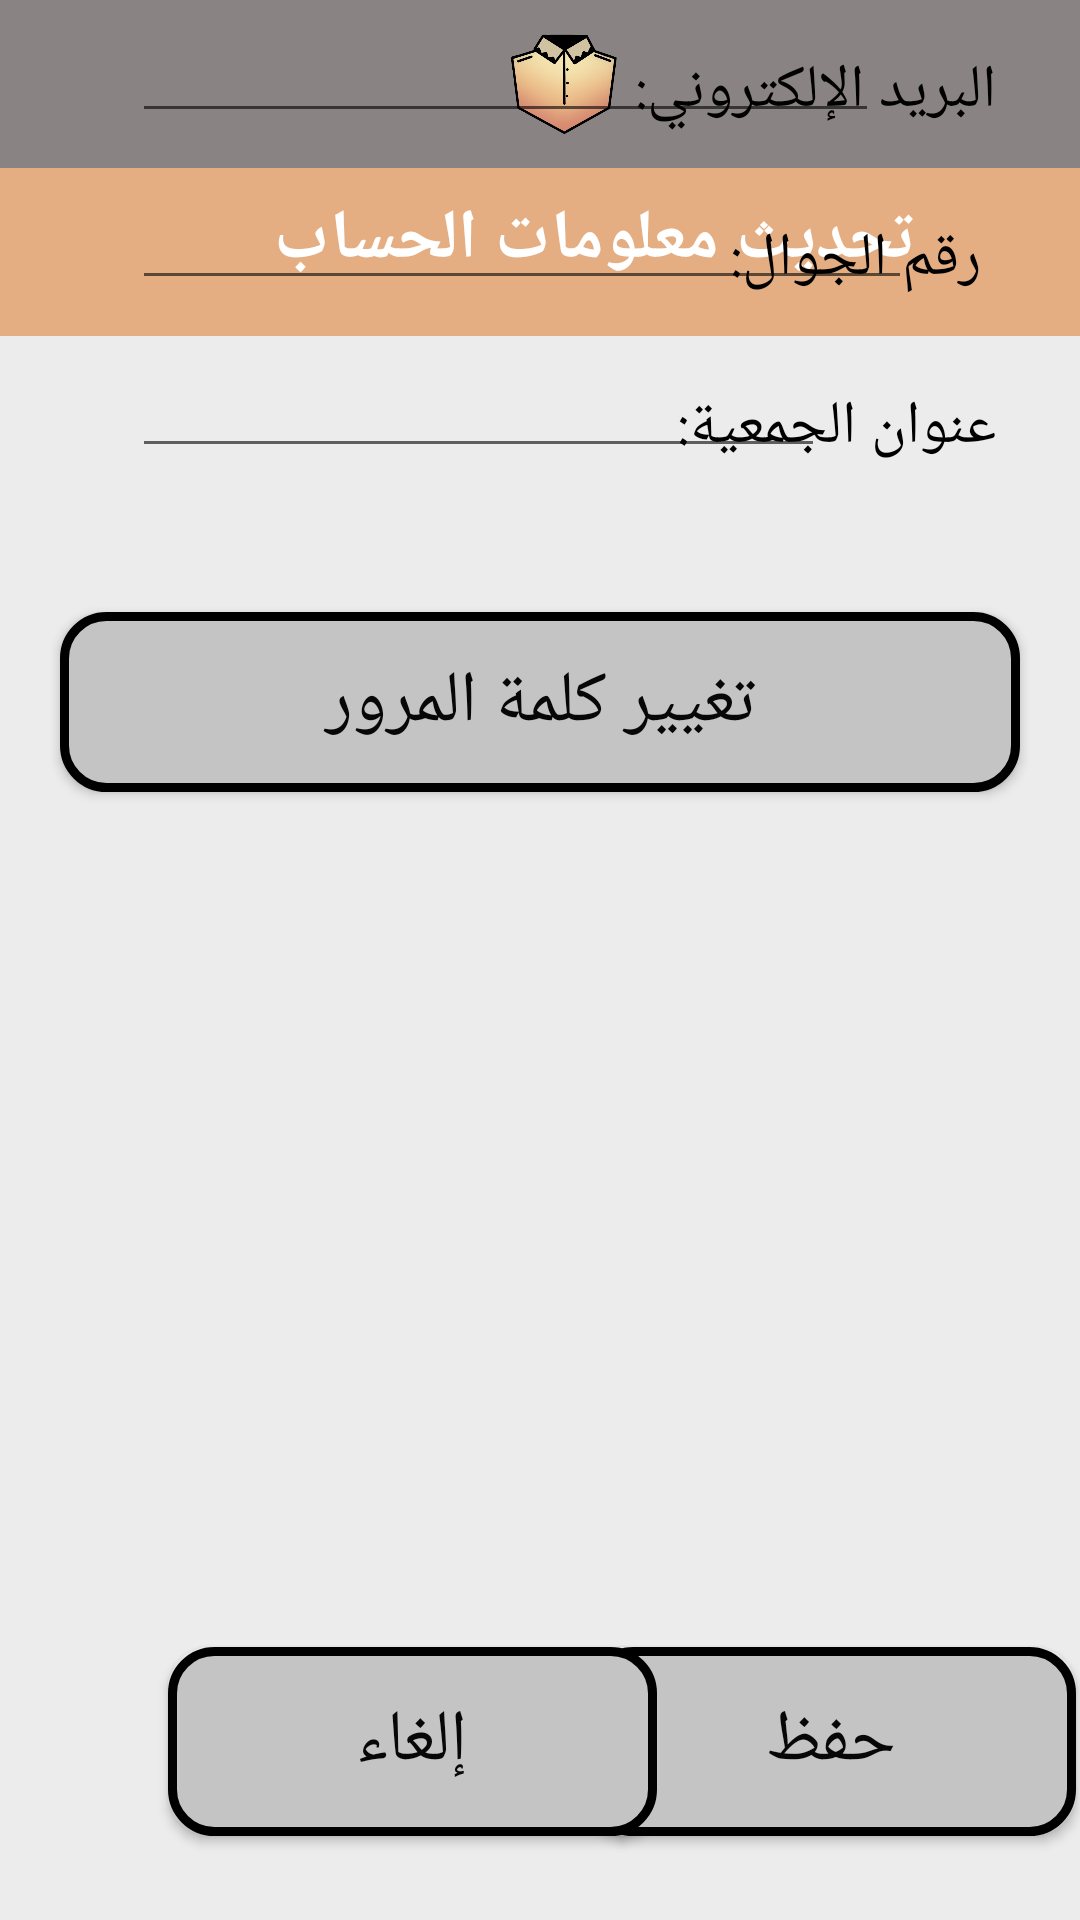

Layout XML and referenced resources for this Android screen:
<!-- AndroidManifest.xml: application theme AppTheme -->
<!-- res/layout/activity_c__update_account.xml -->
<?xml version="1.0" encoding="utf-8"?>
<androidx.constraintlayout.widget.ConstraintLayout xmlns:android="http://schemas.android.com/apk/res/android"
    xmlns:app="http://schemas.android.com/apk/res-auto"
    xmlns:tools="http://schemas.android.com/tools"
    android:layout_width="match_parent"
    android:layout_height="match_parent"
    android:background="#1B7A6E6E"
    tools:context=".d_UpdateAccount">


    <Button
        android:id="@+id/newPassword2"
        android:layout_width="320dp"
        android:layout_height="60dp"
        android:layout_marginTop="94dp"
        android:layout_marginBottom="376dp"
        android:background="@drawable/button_background"
        android:text="تغيير كلمة المرور"
        android:textColor="#070707"
        android:textSize="24sp"
        app:layout_constraintBottom_toBottomOf="parent"
        app:layout_constraintEnd_toEndOf="parent"
        app:layout_constraintStart_toStartOf="parent"
        app:layout_constraintTop_toTopOf="@+id/phone"
        app:layout_constraintVertical_bias="1.0" />

    <include
        android:id="@+id/ihsan_toolbar"
        layout="@layout/ihsan_toolbar"
        app:layout_constraintEnd_toEndOf="parent"
        app:layout_constraintStart_toStartOf="parent"
        tools:layout_editor_absoluteY="56dp" />

    <android.widget.Toolbar
        android:id="@+id/orange_toolbar"
        android:layout_width="match_parent"
        android:layout_height="wrap_content"
        android:background="#E5AE82"
        app:layout_constraintTop_toBottomOf="@+id/ihsan_toolbar"
        tools:layout_editor_absoluteX="62dp">


        <TextView
            android:id="@+id/toolbar_title"
            android:layout_width="wrap_content"
            android:layout_height="wrap_content"
            android:layout_gravity="center"
            android:background="#E99B68"
            android:textColor="#FFFFFF"
            android:textSize="24dp" />

    </android.widget.Toolbar>


    <TextView
        android:id="@+id/textView6"
        android:layout_width="272dp"
        android:layout_height="38dp"
        android:layout_marginTop="64dp"
        android:background="#E5AE82"
        android:text="تحديث معلومات الحساب"
        android:textColor="#FFFFFF"
        android:textSize="23sp"
        android:textStyle="bold"
        app:layout_constraintEnd_toEndOf="parent"
        app:layout_constraintHorizontal_bias="0.379"
        app:layout_constraintStart_toStartOf="@+id/orange_toolbar"
        app:layout_constraintTop_toTopOf="parent" />

    <TextView
        android:id="@+id/userNameA"
        android:layout_width="wrap_content"
        android:layout_height="wrap_content"
        android:layout_marginEnd="28dp"
        android:layout_marginBottom="764dp"
        android:text="اسم المستخدم:"
        android:textColor="#000000"
        android:textSize="20sp"
        app:layout_constraintBottom_toBottomOf="parent"
        app:layout_constraintEnd_toEndOf="parent" />

    <TextView
        android:id="@+id/charityName"
        android:layout_width="wrap_content"
        android:layout_height="wrap_content"
        android:layout_marginEnd="28dp"
        android:layout_marginBottom="708dp"
        android:text="اسم الجمعية:"
        android:textColor="#000000"
        android:textSize="20sp"
        app:layout_constraintBottom_toBottomOf="parent"
        app:layout_constraintEnd_toEndOf="parent" />

    <TextView
        android:id="@+id/charityNumber"
        android:layout_width="wrap_content"
        android:layout_height="wrap_content"
        android:layout_marginEnd="28dp"
        android:layout_marginBottom="652dp"
        android:text="رقم ترخيص الجمعية:"
        android:textColor="#000000"
        android:textSize="20sp"
        app:layout_constraintBottom_toBottomOf="parent"
        app:layout_constraintEnd_toEndOf="parent" />


    <TextView
        android:id="@+id/email"
        android:layout_width="wrap_content"
        android:layout_height="wrap_content"
        android:layout_marginEnd="28dp"
        android:layout_marginBottom="596dp"
        android:text="البريد الإلكتروني:"
        android:textColor="#000000"
        android:textSize="20sp"
        app:layout_constraintBottom_toBottomOf="parent"
        app:layout_constraintEnd_toEndOf="parent" />

    <TextView
        android:id="@+id/phoneNumber"
        android:layout_width="wrap_content"
        android:layout_height="wrap_content"
        android:layout_marginEnd="28dp"
        android:layout_marginBottom="540dp"
        android:text=" رقم الجوال:"
        android:textColor="#000000"
        android:textSize="20sp"
        app:layout_constraintBottom_toBottomOf="parent"
        app:layout_constraintEnd_toEndOf="parent" />

    <TextView
        android:id="@+id/charityAddress"
        android:layout_width="wrap_content"
        android:layout_height="wrap_content"
        android:layout_marginEnd="28dp"
        android:layout_marginBottom="484dp"
        android:text="عنوان الجمعية:"
        android:textColor="#000000"
        android:textSize="20sp"
        app:layout_constraintBottom_toBottomOf="parent"
        app:layout_constraintEnd_toEndOf="parent" />


    <EditText
        android:id="@+id/userName"
        android:layout_width="286dp"
        android:layout_height="49dp"
        android:layout_marginStart="44dp"
        android:layout_marginBottom="756dp"
        android:ems="10"
        android:inputType="textPersonName"
        app:layout_constraintBottom_toBottomOf="parent"
        app:layout_constraintStart_toStartOf="parent" />

    <EditText
        android:id="@+id/cahrity"
        android:layout_width="286dp"
        android:layout_height="49dp"
        android:layout_marginStart="44dp"
        android:layout_marginBottom="704dp"
        android:ems="10"
        android:inputType="textPersonName"
        app:layout_constraintBottom_toBottomOf="parent"
        app:layout_constraintStart_toStartOf="parent" />

    <EditText
        android:id="@+id/number"
        android:layout_width="228dp"
        android:layout_height="43dp"
        android:layout_marginStart="44dp"
        android:layout_marginBottom="652dp"
        android:ems="10"
        android:inputType="number"
        app:layout_constraintBottom_toBottomOf="parent"
        app:layout_constraintStart_toStartOf="parent" />

    <EditText
        android:id="@+id/eemail"
        android:layout_width="249dp"
        android:layout_height="47dp"
        android:layout_marginStart="44dp"
        android:layout_marginBottom="596dp"
        android:ems="10"
        android:inputType="textPersonName"
        app:layout_constraintBottom_toBottomOf="parent"
        app:layout_constraintStart_toStartOf="parent" />

    <EditText
        android:id="@+id/phone"
        android:layout_width="260dp"
        android:layout_height="50dp"
        android:layout_marginStart="44dp"
        android:layout_marginBottom="540dp"
        android:ems="10"
        android:inputType="phone"
        app:layout_constraintBottom_toBottomOf="parent"
        app:layout_constraintStart_toStartOf="parent" />

    <EditText
        android:id="@+id/address"
        android:layout_width="231dp"
        android:layout_height="57dp"
        android:layout_marginStart="44dp"
        android:layout_marginBottom="484dp"
        android:ems="10"
        android:inputType="textPersonName"
        app:layout_constraintBottom_toBottomOf="parent"
        app:layout_constraintStart_toStartOf="parent" />


    <Button
        android:id="@+id/save"
        android:layout_width="163dp"
        android:layout_height="63dp"
        android:layout_marginEnd="28dp"
        android:layout_marginBottom="28dp"
        android:background="@drawable/button_background"
        android:text="حفظ"
        android:textColor="#070707"
        android:textSize="24sp"
        app:layout_constraintBottom_toBottomOf="parent"
        app:layout_constraintEnd_toEndOf="parent"
        app:layout_constraintHorizontal_bias="0.471"
        app:layout_constraintStart_toEndOf="@+id/cancel" />

    <Button
        android:id="@+id/cancel"
        android:layout_width="163dp"
        android:layout_height="63dp"
        android:layout_marginStart="56dp"
        android:layout_marginBottom="28dp"
        android:background="@drawable/button_background"
        android:text="إلغاء"
        android:textColor="#070707"
        android:textSize="24sp"
        app:layout_constraintBottom_toBottomOf="parent"
        app:layout_constraintStart_toStartOf="parent" />

</androidx.constraintlayout.widget.ConstraintLayout>
<!-- res/layout/ihsan_toolbar.xml (included above) -->
<?xml version="1.0" encoding="utf-8"?>
<androidx.appcompat.widget.Toolbar
    xmlns:android="http://schemas.android.com/apk/res/android"
    xmlns:app="http://schemas.android.com/apk/res-auto"
    android:orientation="vertical"
    android:layout_width="match_parent"
    android:layout_height="56dp"
    android:background="#B2615757">

    <RelativeLayout
        android:layout_width="match_parent"
        android:layout_height="match_parent">

        <LinearLayout
            android:layout_width="wrap_content"
            android:layout_height="wrap_content"
            android:orientation="horizontal"
            android:layout_centerInParent="true">

            <ImageView
                android:layout_width="36dp"
                android:layout_height="36dp"
                android:src="@drawable/gp_logo"
                />
        </LinearLayout>
    </RelativeLayout>
</androidx.appcompat.widget.Toolbar>
<!-- resources referenced by this layout -->
<resources>
  <!-- drawable button_background (drawable) -->
  <?xml version="1.0" encoding="utf-8"?>
  <shape xmlns:android="http://schemas.android.com/apk/res/android" android:shape="rectangle" >
      <corners
          android:radius="14dp"
          />
      <gradient
          android:angle="45"
          android:centerX="35%"
          android:centerColor="#C4C4C4"
          android:startColor="#C4C4C4"
          android:endColor="#C4C4C4"
          android:type="linear"
          />
      <padding
          android:left="0dp"
          android:top="0dp"
          android:right="0dp"
          android:bottom="0dp"
          />
      <size
          android:width="270dp"
          android:height="60dp"
          />
      <stroke
          android:width="3dp"
          android:color="#000000"
          />
  </shape>
  <!-- drawable gp_logo: png bitmap (drawable, 87069 bytes) -->
  <style name="AppTheme" parent="Theme.AppCompat.Light.NoActionBar">
          
          <item name="colorPrimary">@color/colorPrimary</item>
          <item name="colorPrimaryDark">@color/colorPrimaryDark</item>
          <item name="colorAccent">@color/colorAccent</item>
      </style>
  <!-- not gathered from this repository: default colours our renderer supplied (Android Studio template values) -->
  <color name="colorPrimary">#FF6200EE</color>
  <color name="colorPrimaryDark">#FF3700B3</color>
  <color name="colorAccent">#FF03DAC5</color>
</resources>
